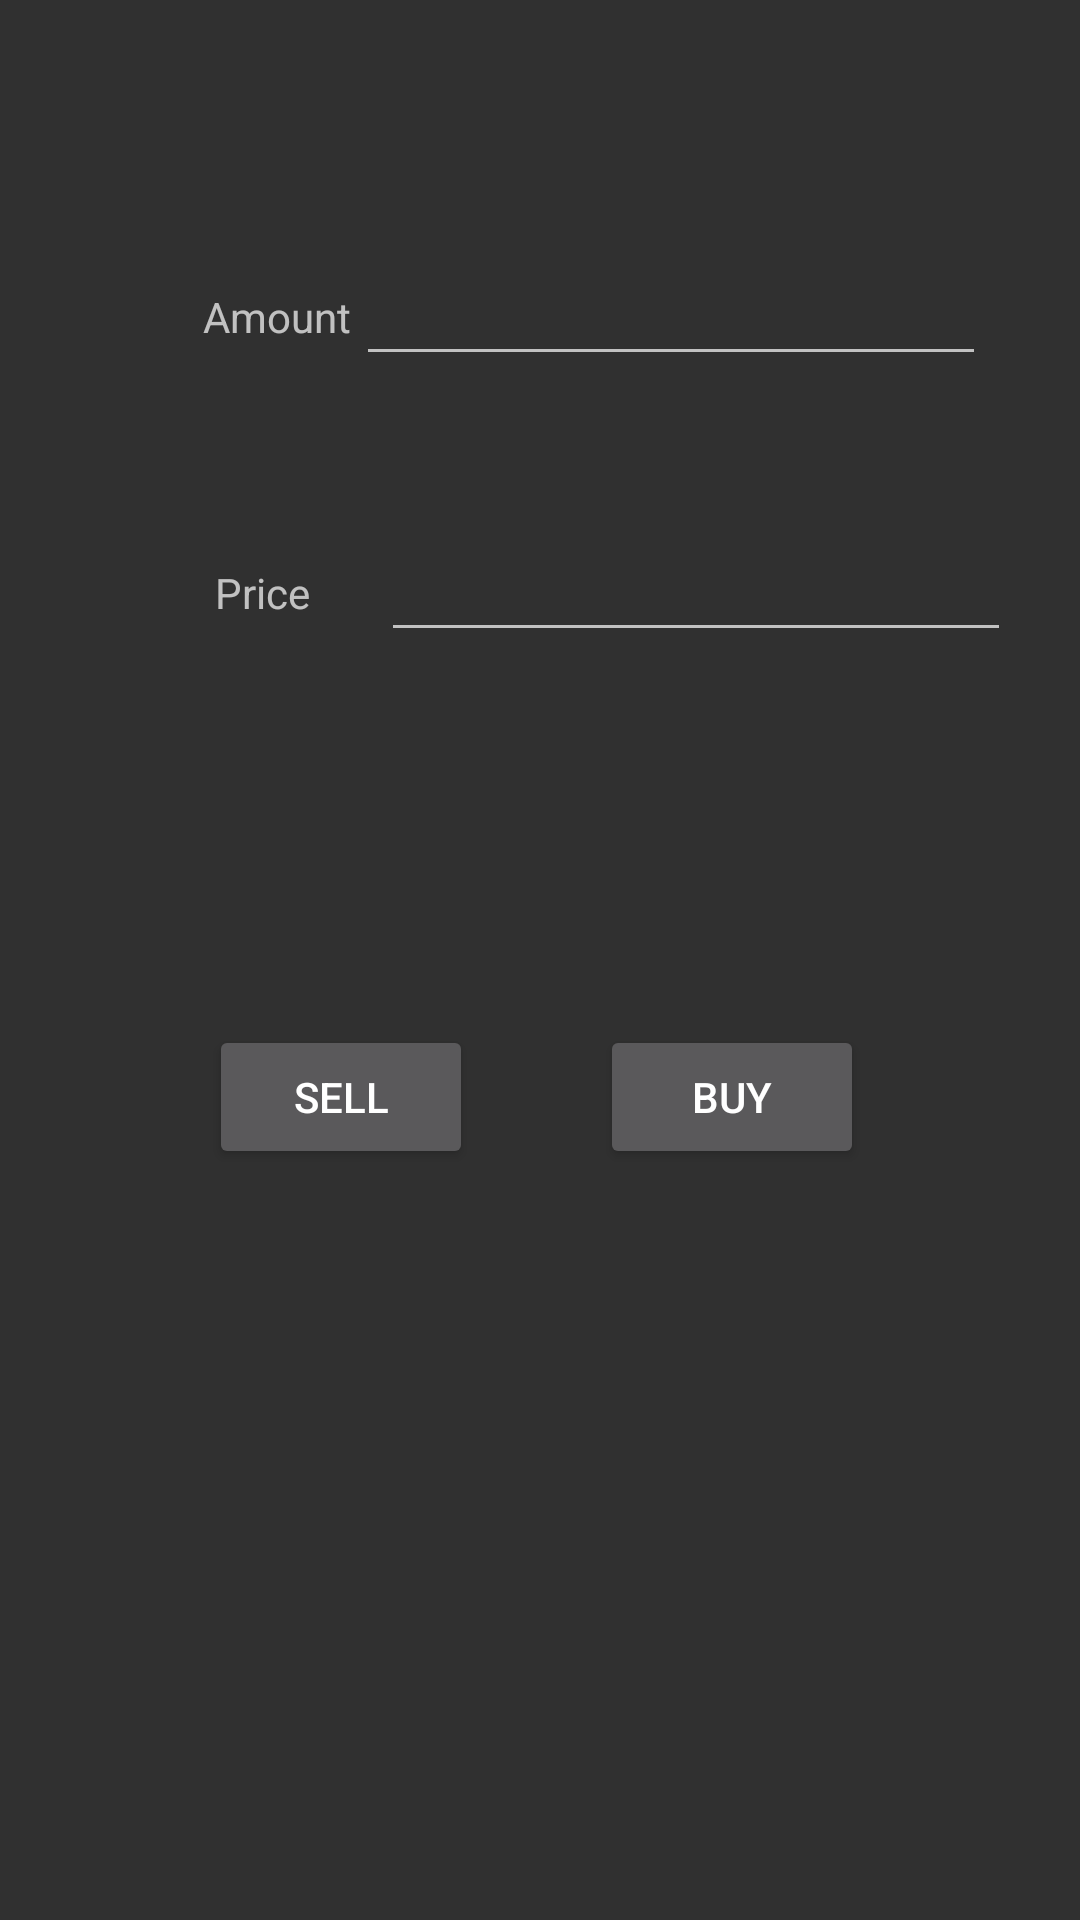

Reconstruct the res/layout file that produces this screen, plus the resources it refers to.
<!-- AndroidManifest.xml: application theme Theme.AppCompat.NoActionBar -->
<!-- res/layout/content_trade.xml -->
<?xml version="1.0" encoding="utf-8"?>
<androidx.constraintlayout.widget.ConstraintLayout xmlns:android="http://schemas.android.com/apk/res/android"
    xmlns:app="http://schemas.android.com/apk/res-auto"
    xmlns:tools="http://schemas.android.com/tools"
    android:layout_width="match_parent"
    android:layout_height="match_parent"
    app:layout_behavior="@string/appbar_scrolling_view_behavior"
    tools:context=".tradeActivity"
    tools:showIn="@layout/activity_trade">

    <TextView
        android:id="@+id/textView"
        android:layout_width="wrap_content"
        android:layout_height="wrap_content"
        android:layout_marginTop="96dp"
        android:text="Amount"
        app:layout_constraintBottom_toBottomOf="parent"
        app:layout_constraintEnd_toEndOf="parent"
        app:layout_constraintHorizontal_bias="0.218"
        app:layout_constraintStart_toStartOf="parent"
        app:layout_constraintTop_toTopOf="parent"
        app:layout_constraintVertical_bias="0.0" />

    <TextView
        android:id="@+id/textView2"
        android:layout_width="wrap_content"
        android:layout_height="wrap_content"
        android:layout_marginTop="96dp"
        android:text="Price"
        app:layout_constraintBottom_toBottomOf="parent"
        app:layout_constraintEnd_toEndOf="parent"
        app:layout_constraintHorizontal_bias="0.218"
        app:layout_constraintStart_toStartOf="parent"
        app:layout_constraintTop_toTopOf="parent"
        app:layout_constraintVertical_bias="0.175" />

    <EditText
        android:id="@+id/tradeAmount"
        android:layout_width="wrap_content"
        android:layout_height="wrap_content"
        android:layout_marginTop="84dp"
        android:ems="10"
        android:inputType="numberDecimal"
        app:layout_constraintBottom_toBottomOf="parent"
        app:layout_constraintEnd_toEndOf="parent"
        app:layout_constraintHorizontal_bias="0.792"
        app:layout_constraintStart_toStartOf="parent"
        app:layout_constraintTop_toTopOf="parent"
        app:layout_constraintVertical_bias="0.0" />

    <EditText
        android:id="@+id/tradePrice"
        android:layout_width="wrap_content"
        android:layout_height="wrap_content"
        android:ems="10"
        android:inputType="numberDecimal"
        app:layout_constraintBottom_toBottomOf="parent"
        app:layout_constraintEnd_toEndOf="parent"
        app:layout_constraintHorizontal_bias="0.506"
        app:layout_constraintStart_toEndOf="@+id/textView2"
        app:layout_constraintTop_toBottomOf="@+id/tradeAmount"
        app:layout_constraintVertical_bias="0.107" />

    <Button
        android:id="@+id/sellButton"
        android:layout_width="wrap_content"
        android:layout_height="wrap_content"
        android:text="SELL"
        app:layout_constraintBottom_toBottomOf="parent"
        app:layout_constraintEnd_toEndOf="parent"
        app:layout_constraintHorizontal_bias="0.256"
        app:layout_constraintStart_toStartOf="parent"
        app:layout_constraintTop_toTopOf="parent"
        app:layout_constraintVertical_bias="0.577" />

    <Button
        android:id="@+id/buyButton"
        android:layout_width="wrap_content"
        android:layout_height="wrap_content"
        android:layout_marginEnd="72dp"
        android:text="BUY"
        app:layout_constraintBottom_toBottomOf="parent"
        app:layout_constraintEnd_toEndOf="parent"
        app:layout_constraintHorizontal_bias="1.0"
        app:layout_constraintStart_toStartOf="parent"
        app:layout_constraintTop_toTopOf="parent"
        app:layout_constraintVertical_bias="0.577" />

</androidx.constraintlayout.widget.ConstraintLayout>
<!-- res/layout/activity_trade.xml (included above) -->
<?xml version="1.0" encoding="utf-8"?>
<androidx.coordinatorlayout.widget.CoordinatorLayout xmlns:android="http://schemas.android.com/apk/res/android"
    xmlns:app="http://schemas.android.com/apk/res-auto"
    xmlns:tools="http://schemas.android.com/tools"
    android:layout_width="match_parent"
    android:layout_height="match_parent"
    tools:context=".tradeActivity"
    android:id="@+id/activity_trade">

    <com.google.android.material.appbar.AppBarLayout
        android:layout_width="match_parent"
        android:layout_height="wrap_content"
        android:theme="@style/AppBarOverlay">

        <androidx.appcompat.widget.Toolbar
            android:id="@+id/toolbar"
            android:layout_width="match_parent"
            android:layout_height="?attr/actionBarSize"
            android:background="?attr/colorPrimary"
            app:popupTheme="@style/PopupOverlay" />

    </com.google.android.material.appbar.AppBarLayout>

    <include layout="@layout/content_trade" />

</androidx.coordinatorlayout.widget.CoordinatorLayout>
<!-- resources referenced by this layout -->
<resources>
  <style name="AppBarOverlay" parent="ThemeOverlay.AppCompat.Dark.ActionBar" />
  <style name="PopupOverlay" parent="ThemeOverlay.AppCompat.Light" />
</resources>
